Image classification data set "lego_fotos" (psio3123/LegoPredict on GitHub). Class labels (18): 1x15 blue brick, 1x4 long black brick, 1x4 long red brick, 1x9 red brick, 3x5 long black brick, 3x5 long gray brick, 3x5 long green brick, 3x5 long orange brick, 3x5 long red brick, AA battery black, AA battery blue, AA Sanyo battery, gray belt, 20-tooth beige gear, 3-unit blue pin, black pin, black connector, gray junction.

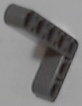
Label: 3x5 long gray brick

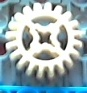
Label: 20-tooth beige gear

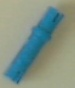
Label: 3-unit blue pin

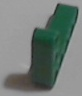
Label: 3x5 long green brick

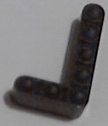
Label: 3x5 long black brick

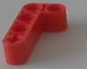
Label: 1x4 long red brick
